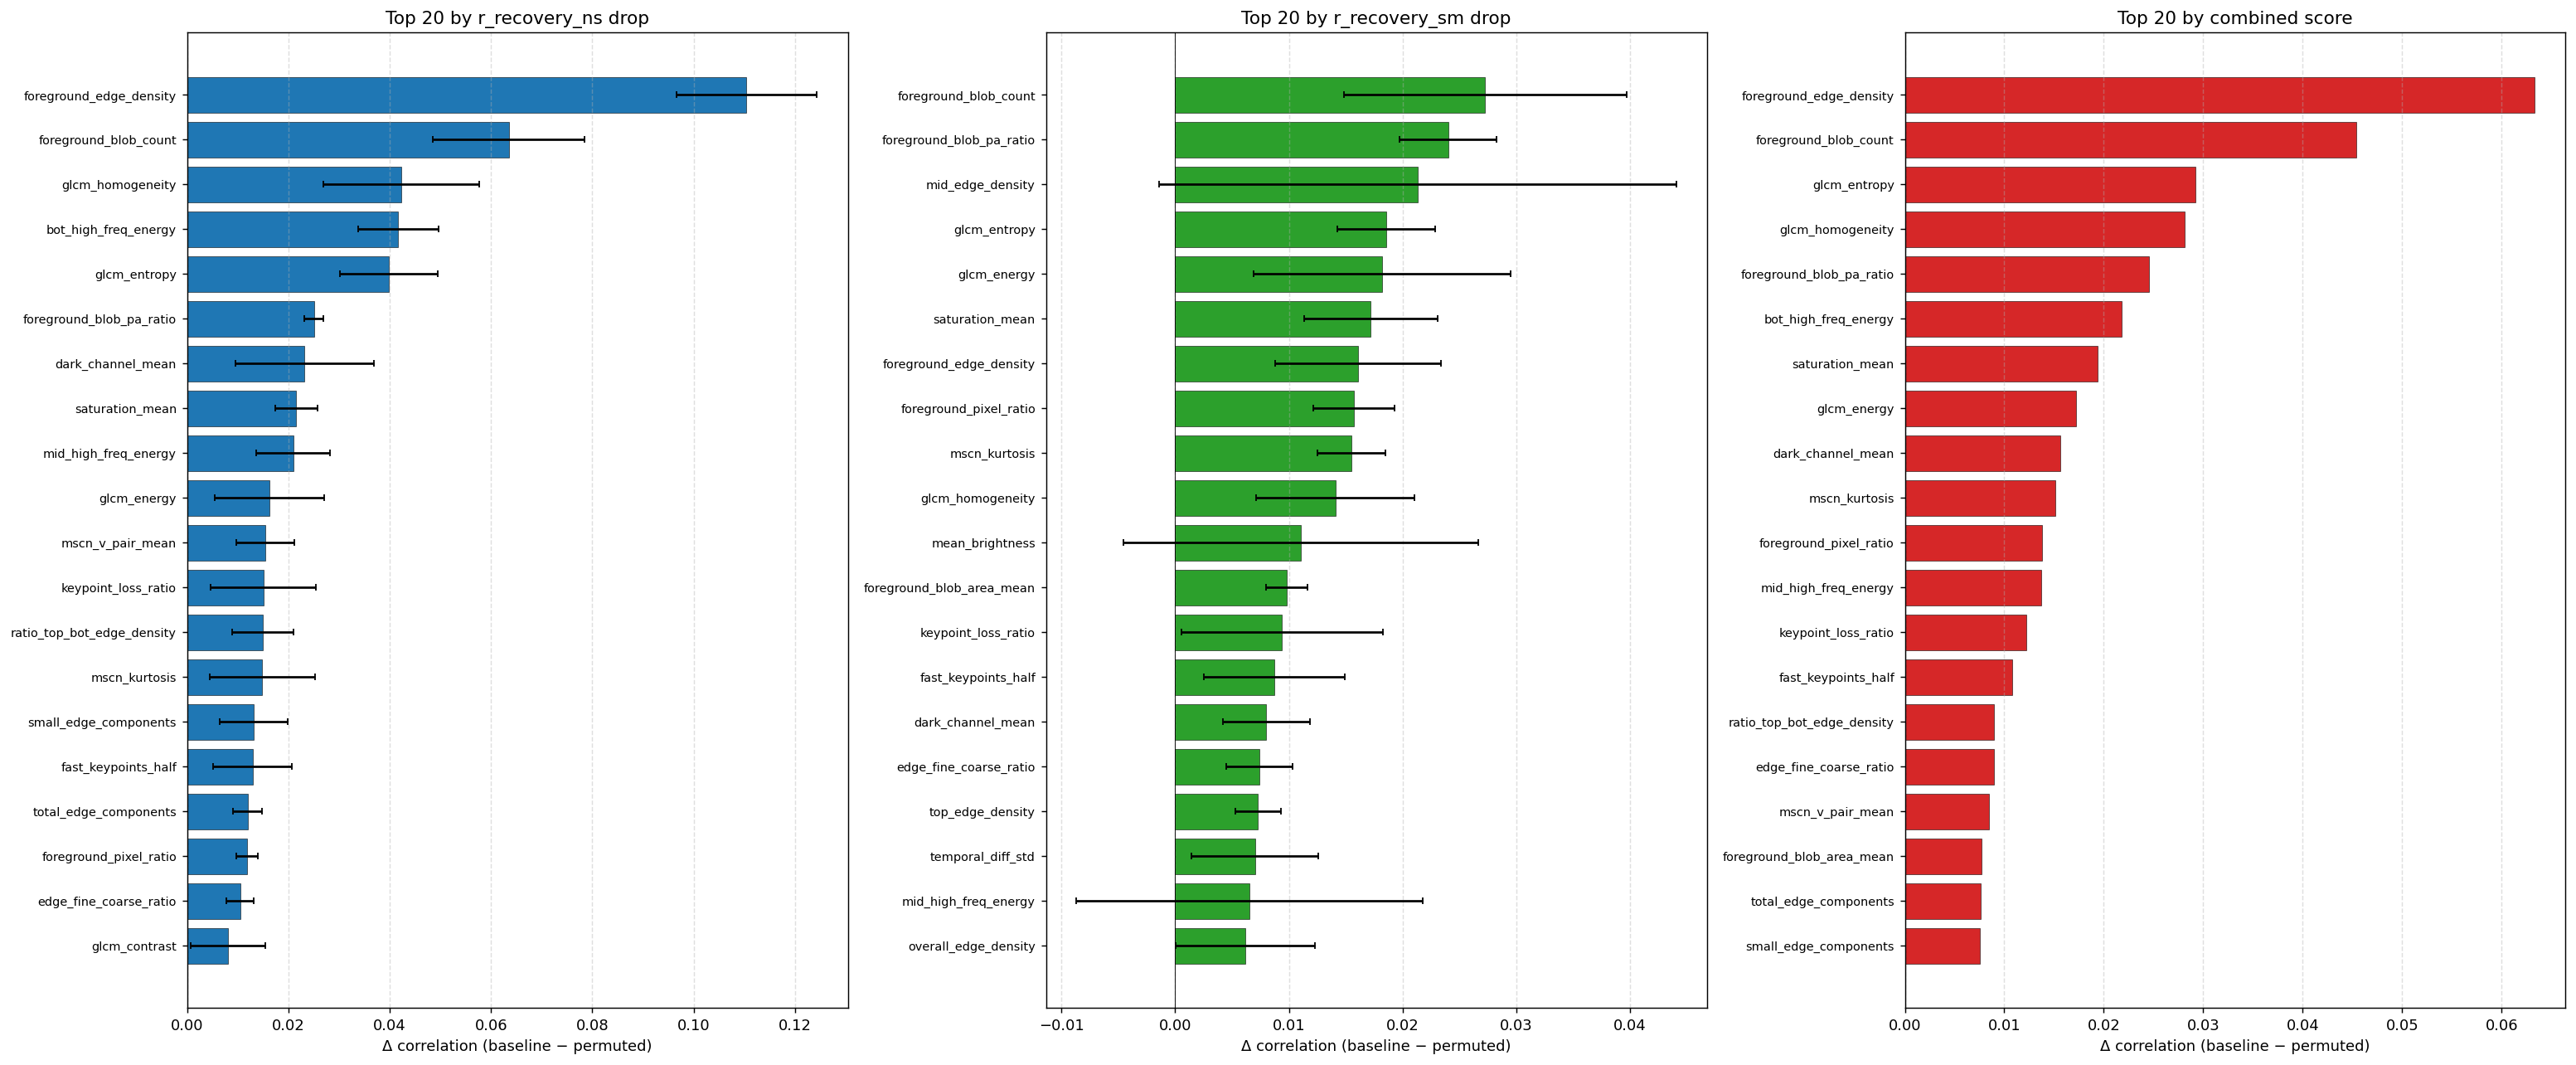

The file beside this chart, header and first rows:
feature	ns_drop_mean	ns_drop_std	sm_drop_mean	sm_drop_std	combined_score
fft_high_freq_energy_ratio	-0.005957	0.002483	-0.002253	0.00403	-0.004105
fft_critical_band_ratio	-0.005862	0.00368	6.5e-05	0.002368	-0.002898
laplacian_variance	-0.008626	0.003451	-0.001535	0.004457	-0.00508
laplacian_mean_abs	-0.006619	0.003549	0.001501	0.004086	-0.002559
edge_density_fine	-0.000317	0.00897	0.004078	0.006095	0.00188
edge_density_coarse	0.003351	0.000472	0.004919	0.01056	0.004135
edge_fine_coarse_ratio	0.01046	0.002688	0.007396	0.002893	0.008926
fast_keypoints_full	0.004781	0.01025	0.004408	0.005396	0.004595
fast_keypoints_half	0.01292	0.00779	0.008719	0.006176	0.01082
keypoint_loss_ratio	0.01505	0.01035	0.009402	0.008888	0.01222
spatial_frequency	-0.006782	0.004003	0.000644	0.004405	-0.003069
gradient_magnitude_mean	0.000248	0.00345	0.00602	0.008816	0.003134
gradient_magnitude_std	-0.006081	0.002561	-0.001018	0.002624	-0.00355
dct_high_freq_ratio	-0.009716	0.003982	0.000454	0.001443	-0.004631
gabor_nyquist_energy	-0.005479	0.001386	0.0014	0.005499	-0.00204
downsample_ssim	-0.005491	0.003144	-0.00356	0.003293	-0.004526
downsample_info_loss	-0.00695	0.00517	0.001319	0.004221	-0.002815
foreground_pixel_ratio	0.01188	0.002121	0.01574	0.003571	0.01381
shadow_pixel_ratio	-0.000479	0.000714	0.005954	0.004758	0.002737
foreground_blob_count	0.06352	0.01496	0.02726	0.0124	0.04539
foreground_blob_area_mean	0.005622	0.002853	0.009814	0.001805	0.007718
foreground_blob_area_std	-0.000299	0.000811	0.001965	0.003206	0.000833
foreground_blob_pa_ratio	0.02506	0.001875	0.02401	0.004266	0.02454
foreground_edge_density	0.1104	0.01377	0.01609	0.007299	0.06326
temporal_diff_mean	0.005628	0.002775	-0.000743	0.003303	0.002442
temporal_diff_std	-0.005788	0.007548	0.007002	0.005592	0.000607
motion_pixel_ratio	-0.002014	0.001954	0.002561	0.002331	0.000274
image_entropy	-0.001405	0.002059	-0.000932	0.001246	-0.001168
glcm_contrast	0.008091	0.007396	-0.002344	0.002908	0.002873
glcm_homogeneity	0.04222	0.01537	0.01408	0.006972	0.02815
glcm_energy	0.0163	0.01084	0.01819	0.01128	0.01725
glcm_entropy	0.03985	0.009643	0.01853	0.004308	0.02919
colorfulness	-0.01428	0.009744	0.003566	0.01312	-0.005357
mean_brightness	0.000432	0.0042	0.01104	0.01563	0.005737
brightness_std	-0.001169	0.00393	0.000881	0.002242	-0.000144
dark_channel_mean	0.02319	0.01362	0.007999	0.003835	0.0156
small_edge_components	0.01314	0.006774	0.001864	0.003346	0.007502
total_edge_components	0.01198	0.002851	0.003256	0.002534	0.007619
overall_edge_density	-0.001636	0.00677	0.006187	0.006119	0.002275
rms_contrast	0.003358	0.005436	0.001843	0.003555	0.0026
saturation_mean	0.02157	0.004224	0.01721	0.005883	0.01939
saturation_std	0.007476	0.003917	-0.008986	0.001863	-0.000755
mscn_mean	-0.001659	0.001307	-0.003121	0.002499	-0.00239
mscn_std	-0.004536	0.006111	-0.002892	0.003859	-0.003714
mscn_kurtosis	0.01486	0.01037	0.01546	0.002992	0.01516
mscn_skewness	0.006662	0.0153	0.002941	0.01312	0.004802
mscn_h_pair_mean	-0.008626	0.000905	-0.002113	0.003051	-0.00537
mscn_h_pair_std	-0.0089	0.006045	0.001203	0.004202	-0.003848
mscn_v_pair_mean	0.01544	0.005684	0.001444	0.001463	0.008441
mscn_v_pair_std	-0.008794	0.000707	-0.000513	0.003127	-0.004653
top_laplacian_var	0.000105	0.000965	-0.000112	0.004419	-3e-06
top_gradient_std	0.001309	0.000299	6.9e-05	0.002973	0.000689
top_edge_density	0.006797	0.007347	0.00729	0.002032	0.007044
top_high_freq_energy	-0.009926	0.002109	-0.002711	0.002065	-0.006319
mid_laplacian_var	-0.002591	0.007073	0.001063	0.009325	-0.000764
mid_gradient_std	-0.01414	0.00338	0.003095	0.009633	-0.005524
mid_edge_density	-0.02777	0.01199	0.02132	0.02277	-0.003227
mid_high_freq_energy	0.02093	0.007349	0.006521	0.01524	0.01372
bot_laplacian_var	-0.00691	0.005462	-0.0045	0.000437	-0.005705
bot_gradient_std	-0.004505	0.001346	-0.005485	0.001988	-0.004995
... 5 more rows
